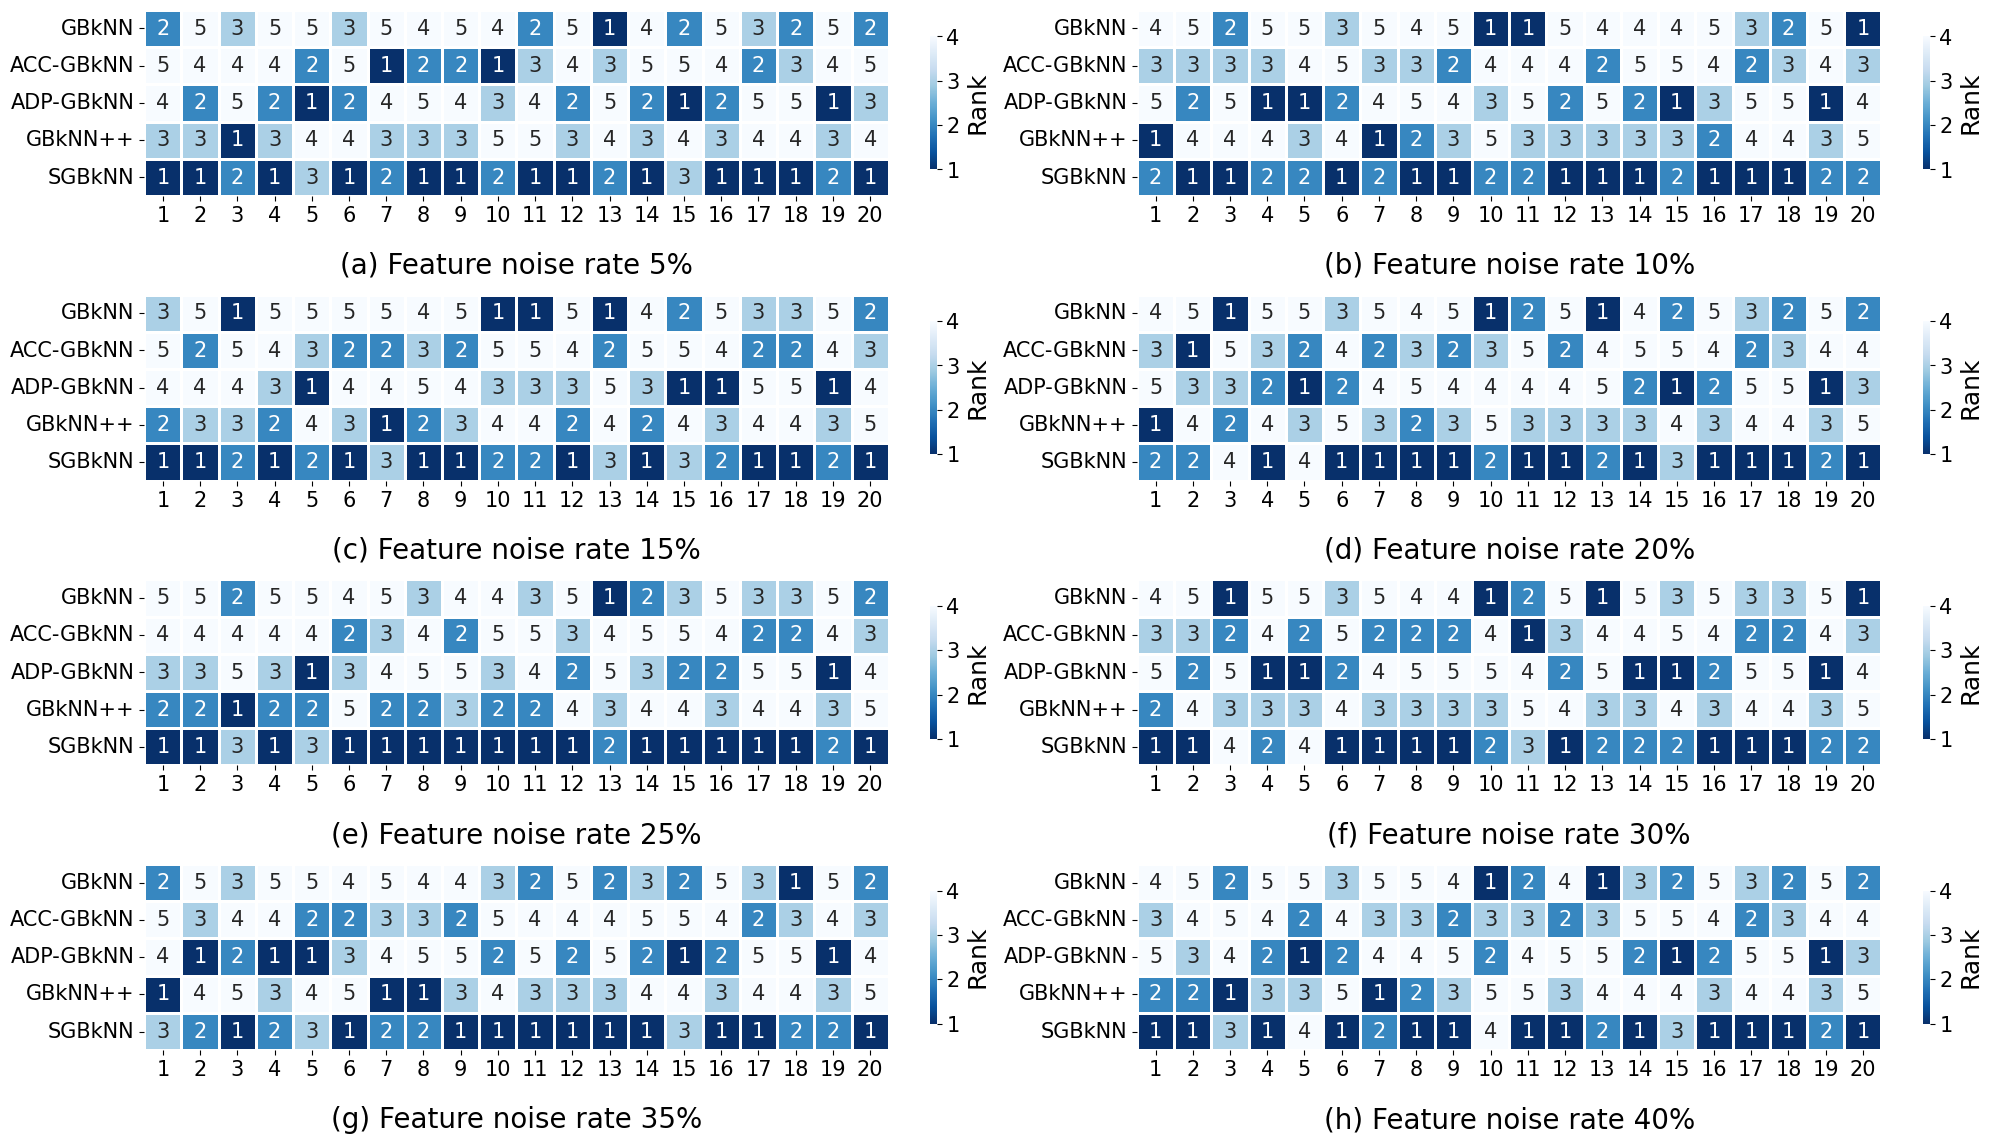

Source code (Python):
import matplotlib.pyplot as plt
import seaborn as sns
import numpy as np

plt.rcParams['font.family'] = 'Times New Roman'

# 手动定义每个模型在不同噪声率下的准确率
accuracies = {
    ##echocardiogram
    "Dataset 1": {
        "GBkNN":     [0.9333 	,
0.9167 	,
0.9000 	,
0.8833 	,
0.9000 	,
0.9167 	,
0.9167 	,
0.9167 	, ],
        "ACC-GBkNN": [ 0.8833 	,
0.9167 	,
0.8833 	,
0.9000 	,
0.9167 	,
0.9167 	,
0.8667 	,
0.9333 	],
        "ADP-GBkNN": [ 0.9000 	,
0.8833 	,
0.8833 	,
0.8667 	,
0.9500 	,
0.9000 	,
0.8833 	,
0.9000 	, ],
        "GBkNN++"  : [ 0.9167 	,
0.9500 	,
0.9333 	,
0.9667 	,
0.9500 	,
0.9500 	,
0.9167 	,
0.9333 	,],
        "SGBkNN":    [ 0.9500 	,
0.9333 	,
0.9333 	,
0.9333 	,
0.9667 	,
0.9500 	,
0.9000 	,
0.9333 	, ]
    },
    ## Iris
    "Dataset 2": {
        "GBkNN":     [0.8724 	,
0.8933 	,
0.8795 	,
0.8586 	,
0.8462 	,
0.8929 	,
0.8524 	,
0.8448 	,],
        "ACC-GBkNN": [ 0.9329 	,
0.9600 	,
0.9467 	,
0.9595 	,
0.9462 	,
0.9533 	,
0.9395 	,
0.9400 	, ],
        "ADP-GBkNN": [ 0.9467 	,
0.9600 	,
0.9400 	,
0.9524 	,
0.9529 	,
0.9533 	,
0.9600 	,
0.9533 	, ],
        "GBkNN++"  : [ 0.9462 	,
0.9533 	,
0.9462 	,
0.9252 	,
0.9529 	,
0.9333 	,
0.9329 	,
0.9533 	, ],
        "SGBkNN":    [ 0.9533 	,
0.9667 	,
0.9533 	,
0.9524 	,
0.9662 	,
0.9533 	,
0.9529 	,
0.9600 	, ]
    },
    ## parkinsons
    "Dataset 3": {
        "GBkNN":     [0.8461 	,
0.8455 	,
0.8521 	,
0.8668 	,
0.8513 	,
0.8608 	,
0.8455 	,
0.8613 	, ],
        "ACC-GBkNN": [0.8358 	,
0.8292 	,
0.8213 	,
0.8311 	,
0.8458 	,
0.8511 	,
0.8311 	,
0.8100 	,  ],
        "ADP-GBkNN": [ 0.8250 	,
0.7995 	,
0.8213 	,
0.8521 	,
0.8155 	,
0.8308 	,
0.8508 	,
0.8308 	,  ],
        "GBkNN++"  : [ 0.8550 	,
0.8205 	,
0.8216 	,
0.8621 	,
0.8563 	,
0.8461 	,
0.7895 	,
0.8763 	,],
        "SGBkNN":    [ 0.8505 	,
0.8458 	,
0.8416 	,
0.8468 	,
0.8463 	,
0.8408 	,
0.8561 	,
0.8447 	, ]
    },
    ## seeds
    "Dataset 4": {
        "GBkNN":     [ 0.7524 	,
0.7238 	,
0.7238 	,
0.6810 	,
0.7095 	,
0.7381 	,
0.6905 	,
0.7238 	, ],
        "ACC-GBkNN": [ 0.8714 	,
0.8905 	,
0.8714 	,
0.8905 	,
0.8857 	,
0.8762 	,
0.8857 	,
0.8762 	, ],
        "ADP-GBkNN": [0.9095 	,
0.9286 	,
0.8857 	,
0.8905 	,
0.8857 	,
0.9095 	,
0.9190 	,
0.9048 	, ],
        "GBkNN++"  : [0.8952 	,
0.8714 	,
0.8905 	,
0.8667 	,
0.8952 	,
0.8952 	,
0.8952 	,
0.8762 	, ],
        "SGBkNN":    [ 0.9238 	,
0.9048 	,
0.9048 	,
0.9095 	,
0.9143 	,
0.9048 	,
0.9095 	,
0.9286 	,]
    },
    ## Glass
#     "Dataset 5": {
#         "GBkNN":     [0.4335, 0.3952 	,
# 0.4097 	,
# 0.4457 	,
# 0.4232 	,
# 0.4426 	,
# 0.4229 	,
# 0.4558 	,
# 0.3948 	, ],
#         "ACC-GBkNN": [0.6948, 0.6725 	,
# 0.7221 	,
# 0.7089 	,
# 0.6667 	,
# 0.7080 	,
# 0.7184 	,
# 0.6766 	,
# 0.7000 	,],
#         "ADP-GBkNN": [0.7327, 0.6812 	,
# 0.6896 	,
# 0.6944 	,
# 0.7004 	,
# 0.7134 	,
# 0.6907 	,
# 0.6961 	,
# 0.7050 	,],
#         "GBkNN++"  : [0.6799, 0.6530 	,
# 0.6240 	,
# 0.6944 	,
# 0.6613 	,
# 0.6946 	,
# 0.6338 	,
# 0.6346 	,
# 0.6621 	, ],
#         "SGBkNN":    [0.7087, 0.6576 	,
# 0.6426 	,
# 0.6435 	,
# 0.6751 	,
# 0.6567 	,
# 0.6712 	,
# 0.6346 	,
# 0.6485 	, ]
#     },
#
   ## Glass
    "Dataset 5": {
        "GBkNN":     [0.4009 	,
0.3978 	,
0.4234 	,
0.3851 	,
0.4065 	,
0.3431 	,
0.4190 	,
0.4048 	, ],
        "ACC-GBkNN": [ 0.7052 	,
0.6617 	,
0.6885 	,
0.7043 	,
0.6569 	,
0.6920 	,
0.6714 	,
0.6864 	,],
        "ADP-GBkNN": [ 0.7374 	,
0.7277 	,
0.6987 	,
0.7370 	,
0.7136 	,
0.7238 	,
0.7372 	,
0.7288 	,],
        "GBkNN++"  : [ 0.6199 	,
0.6671 	,
0.6578 	,
0.6903 	,
0.6955 	,
0.6530 	,
0.6286 	,
0.6857 	, ],
        "SGBkNN":    [0.7041 	,
0.6848 	,
0.6894 	,
0.6580 	,
0.6615 	,
0.6491 	,
0.6524 	,
0.6565 	, ]
    },
## audiology
    "Dataset 6": {
        "GBkNN":     [ 0.8668 	,
0.8768 	,
0.8305 	,
0.8771 	,
0.8518 	,
0.8821 	,
0.8568 	,
0.8513 	,  ],
        "ACC-GBkNN": [ 0.8158 	,
0.8308 	,
0.8566 	,
0.8616 	,
0.8521 	,
0.8424 	,
0.8621 	,
0.8358 	,  ],
        "ADP-GBkNN": [ 0.8668 	,
0.8768 	,
0.8305 	,
0.8771 	,
0.8518 	,
0.8821 	,
0.8568 	,
0.8513 	,  ],
        "GBkNN++"  : [ 0.8361 	,
0.8311 	,
0.8313 	,
0.8368 	,
0.8371 	,
0.8461 	,
0.8363 	,
0.8303 	,],
        "SGBkNN":    [ 0.892631579,
0.893157895,
0.867368421,
0.887894737,
0.887368421,
0.882894737,
0.877894737,
0.898684211  ]
    },
    ## ecoli
    "Dataset 7": {
        "GBkNN":     [ 0.5687 	,
0.5061 	,
0.5894 	,
0.5865 	,
0.5595 	,
0.4933 	,
0.6020 	,
0.4731 	,  ],
        "ACC-GBkNN": [ 0.8601 	,
0.8303 	,
0.8302 	,
0.8365 	,
0.8304 	,
0.8332 	,
0.8305 	,
0.8422 	,  ],
        "ADP-GBkNN": [ 0.5687 	,
0.5061 	,
0.5894 	,
0.5865 	,
0.5595 	,
0.4933 	,
0.6020 	,
0.4731 	, ],
        "GBkNN++"  : [ 0.8273 	,
0.8602 	,
0.8453 	,
0.8363 	,
0.8481 	,
0.8279 	,
0.8484 	,
0.8603 	,],
        "SGBkNN":    [ 0.8542 	,
0.8485 	,
0.8187 	,
0.8418 	,
0.8483 	,
0.8338 	,
0.8394 	,
0.8422 	, ]
    },
    ## wdbc
    "Dataset 8": {
        "GBkNN":     [ 0.9155 	,
0.9174 	,
0.9244 	,
0.9227 	,
0.9244 	,
0.9191 	,
0.9226 	,
0.9174 	, ],
        "ACC-GBkNN": [ 0.9243 	,
0.9174 	,
0.9244 	,
0.9280 	,
0.9227 	,
0.9244 	,
0.9261 	,
0.9280 	, ],
        "ADP-GBkNN": [ 0.9068 	,
0.9120 	,
0.9191 	,
0.9140 	,
0.9122 	,
0.9086 	,
0.9209 	,
0.9192 	, ],
        "GBkNN++"  : [ 0.9208 	,
0.9191 	,
0.9244 	,
0.9280 	,
0.9262 	,
0.9208 	,
0.9385 	,
0.9298 	,],
        "SGBkNN":    [ 0.9314 	,
0.9280 	,
0.9296 	,
0.9333 	,
0.9315 	,
0.9331 	,
0.9350 	,
0.9385 	, ]
    },
    ## balance scale
    "Dataset 9": {
        "GBkNN":     [ 0.7711 	,
0.7936 	,
0.7694 	,
0.7347 	,
0.8030 	,
0.8013 	,
0.7920 	,
0.7793 	,  ],
        "ACC-GBkNN": [ 0.8464 	,
0.8431 	,
0.8257 	,
0.8479 	,
0.8383 	,
0.8415 	,
0.8335 	,
0.8304 	, ],
        "ADP-GBkNN": [ 0.7825 	,
0.7936 	,
0.7698 	,
0.7678 	,
0.7581 	,
0.7775 	,
0.7727 	,
0.7521 	, ],
        "GBkNN++"  : [ 0.8208 	,
0.8351 	,
0.8145 	,
0.8239 	,
0.8322 	,
0.8176 	,
0.8127 	,
0.8290 	,],
        "SGBkNN":    [ 0.8784 	,
0.8880 	,
0.8752 	,
0.8960 	,
0.8769 	,
0.8879 	,
0.8719 	,
0.8816 	, ]
    },

    ##breast ori
    "Dataset 10": {
        "GBkNN":     [ 0.9489 	,
0.9599 	,
0.9532 	,
0.9578 	,
0.9511 	,
0.9577 	,
0.9488 	,
0.9577 	, ],
        "ACC-GBkNN": [ 0.9556 	,
0.9421 	,
0.9399 	,
0.9467 	,
0.9308 	,
0.9443 	,
0.9310 	,
0.9443 	, ],
        "ADP-GBkNN": [ 0.9489 	,
0.9487 	,
0.9443 	,
0.9443 	,
0.9511 	,
0.9422 	,
0.9488 	,
0.9466 	, ],
        "GBkNN++"  : [ 0.9488 	,
0.9377 	,
0.9421 	,
0.9354 	,
0.9533 	,
0.9444 	,
0.9420 	,
0.9397 	,],
        "SGBkNN":    [0.9533 	,
0.9511 	,
0.9465 	,
0.9510 	,
0.9555 	,
0.9488 	,
0.9532 	,
0.9420 	, ]
    },
    ## Pima Indians Diabetes
    "Dataset 11": {
        "GBkNN":     [ 0.7499 	,
0.7383 	,
0.7332 	,
0.7396 	,
0.7252 	,
0.7359 	,
0.7368 	,
0.7347 	,  ],
        "ACC-GBkNN": [ 0.7329 	,
0.7069 	,
0.7018 	,
0.7018 	,
0.6927 	,
0.7384 	,
0.7085 	,
0.7254 	, ],
        "ADP-GBkNN": [0.7070 	,
0.7018 	,
0.7083 	,
0.7136 	,
0.7161 	,
0.7188 	,
0.7044 	,
0.7164 	,],
        "GBkNN++":   [0.7045 	,
0.7135 	,
0.7034 	,
0.7214 	,
0.7317 	,
0.7007 	,
0.7096 	,
0.7098 	, ],
        "SGBkNN":    [0.7538 	,
0.7370 	,
0.7318 	,
0.7475 	,
0.7343 	,
0.7265 	,
0.7460 	,
0.7371 	, ]
    },
   # ## diabetes
   #  "Dataset 11": {
   #      "GBkNN":     [0.7122, 0.6953  , 0.7110  , 0.6862  , 0.6681  , 0.6420  , 0.6224  , 0.5885  , 0.5599  ],
   #      "ACC-GBkNN": [0.6640, 0.6759  , 0.6629  , 0.6497  , 0.6355  , 0.5926  , 0.5782  , 0.5378  , 0.5104  ],
   #      "ADP-GBkNN": [0.6953, 0.6602  , 0.6524  , 0.6198  , 0.6303  , 0.5990  , 0.6053 ,  0.5390  , 0.5509  ],
   #      "SGBkNN":    [0.7161, 0.7163  , 0.7189  , 0.7058  , 0.6733  , 0.6563  , 0.6576  , 0.6225  , 0.5780  ]
   #  },

    ## fourglass
    "Dataset 12": {
        "GBkNN":     [ 0.9779 	,
0.9756 	,
0.9837 	,
0.9768 	,
0.9838 	,
0.9838 	,
0.9803 	,
0.9849 	, ],
        "ACC-GBkNN": [ 0.9861 	,
0.9838 	,
0.9884 	,
0.9965 	,
0.9930 	,
0.9919 	,
0.9861 	,
0.9942 	,  ],
        "ADP-GBkNN": [ 0.9930 	,
0.9942 	,
0.9919 	,
0.9837 	,
0.9930 	,
0.9919 	,
0.9954 	,
0.9709 	,  ],
        "GBkNN++":   [ 0.9919 	,
0.9872 	,
0.9919 	,
0.9872 	,
0.9884 	,
0.9850 	,
0.9919 	,
0.9907 	, ],
        "SGBkNN":    [ 0.9965 	,
0.9953 	,
0.9953 	,
1.0000 	,
0.9988 	,
0.9977 	,
0.9977 	,
0.9988 	,  ]
    },
    ## biodeg
    "Dataset 13": {
        "GBkNN":     [ 0.8270 	,
0.8099 	,
0.8185 	,
0.8184 	,
0.8280 	,
0.8127 	,
0.8108 	,
0.8184 	,],
        "ACC-GBkNN": [ 0.8165 	,
0.8147 	,
0.8175 	,
0.8042 	,
0.8061 	,
0.7956 	,
0.8060 	,
0.8032 	, ],
        "ADP-GBkNN": [ 0.7927 	,
0.7928 	,
0.7918 	,
0.7927 	,
0.7985 	,
0.7871 	,
0.7966 	,
0.7937 	, ],
        "GBkNN++":   [ 0.8146 	,
0.8137 	,
0.8032 	,
0.8099 	,
0.8118 	,
0.7975 	,
0.8061 	,
0.8022 	,],
        "SGBkNN":    [ 0.8203 	,
0.8175 	,
0.8156 	,
0.8166 	,
0.8147 	,
0.8108 	,
0.8118 	,
0.8098 	, ]
    },
    ## data banknote
    "Dataset 14": {
        "GBkNN":     [ 0.9948 	,
0.9941 	,
0.9933 	,
0.9956 	,
0.9978 	,
0.9904 	,
0.9948 	,
0.9956 	,  ],
        "ACC-GBkNN": [ 0.9933 	,
0.9874 	,
0.9911 	,
0.9896 	,
0.9829 	,
0.9918 	,
0.9807 	,
0.9918 	, ],
        "ADP-GBkNN": [ 0.9985 	,
0.9963 	,
0.9963 	,
0.9970 	,
0.9970 	,
0.9985 	,
0.9963 	,
0.9970 	,  ],
        "GBkNN++":   [ 0.9970 	,
0.9941 	,
0.9963 	,
0.9963 	,
0.9948 	,
0.9918 	,
0.9918 	,
0.9948 	,],
        "SGBkNN":    [ 0.9985 	,
0.9985 	,
0.9978 	,
0.9985 	,
0.9985 	,
0.9978 	,
0.9993 	,
0.9985 	, ]
    },
#     #cardio
#
#     "Dataset 15": {
#         "GBkNN":     [0.9808, 0.9835 	,
# 0.9797 	,
# 0.9824 	,
# 0.9791 	,
# 0.9791 	,
# 0.9824 	,
# 0.9824 	,
# 0.9813 	,   ],
#         "ACC-GBkNN": [0.9627, 0.9638 	,
# 0.9621 	,
# 0.9693 	,
# 0.9517 	,
# 0.9687 	,
# 0.9600 	,
# 0.9588 	,
# 0.9605 	,  ],
#         "ADP-GBkNN": [0.9819, 0.9846 	,
# 0.9868 	,
# 0.9852 	,
# 0.9863 	,
# 0.9830 	,
# 0.9846 	,
# 0.9852 	,
# 0.9857 	,   ],
#         "GBkNN++":   [0.9754, 0.9737 	,
# 0.9720 	,
# 0.9786 	,
# 0.9742 	,
# 0.9742 	,
# 0.9753 	,
# 0.9759 	,
# 0.9759 	,],
#         "SGBkNN":    [0.9819, 0.9791 	,
# 0.9830 	,
# 0.9819 	,
# 0.9791 	,
# 0.9802 	,
# 0.9835 	,
# 0.9808 	,
# 0.9841 	,   ]
#     },

#
   "Dataset 15": {
        "GBkNN":     [ 0.9808 	,
0.9802 	,
0.9830 	,
0.9841 	,
0.9797 	,
0.9813 	,
0.9841 	,
0.9852 	, ],
        "ACC-GBkNN": [ 0.9643 	,
0.9665 	,
0.9610 	,
0.9638 	,
0.9676 	,
0.9539 	,
0.9588 	,
0.9660 	,  ],
        "ADP-GBkNN": [ 0.9863 	,
0.9874 	,
0.9841 	,
0.9852 	,
0.9819 	,
0.9863 	,
0.9841 	,
0.9852 	, ],
        "GBkNN++":   [ 0.9759 	,
0.9802 	,
0.9731 	,
0.9759 	,
0.9753 	,
0.9759 	,
0.9791 	,
0.9753 	,],
        "SGBkNN":    [ 0.9802 	,
0.9808 	,
0.9786 	,
0.9819 	,
0.9835 	,
0.9819 	,
0.9813 	,
0.9819 	, ]
    },


    # thyroid
    "Dataset 16": {
        "GBkNN":     [ 0.9746 	,
0.9746 	,
0.9746 	,
0.9746 	,
0.9746 	,
0.9746 	,
0.9746 	,
0.9746 	, ],
        "ACC-GBkNN": [ 0.9746 	,
0.9746 	,
0.9746 	,
0.9746 	,
0.9746 	,
0.9746 	,
0.9746 	,
0.9746 	, ],
        "ADP-GBkNN": [ 0.9891 	,
0.9860 	,
0.9893 	,
0.9880 	,
0.9885 	,
0.9882 	,
0.9880 	,
0.9860 	, ],
        "GBkNN++":   [ 0.9852 	,
0.9863 	,
0.9860 	,
0.9855 	,
0.9852 	,
0.9858 	,
0.9863 	,
0.9858 	, ],
        "SGBkNN":    [0.9893 	,
0.9877 	,
0.9888 	,
0.9904 	,
0.9888 	,
0.9882 	,
0.9882 	,
0.9885 	, ]
    },
    ## rice
    "Dataset 17": {
        "GBkNN":     [0.9100 	,
0.9110 	,
0.9155 	,
0.9131 	,
0.9123 	,
0.9129 	,
0.9134 	,
0.9134 	, ],
        "ACC-GBkNN": [	0.9144 	,
0.9165 	,
0.9210 	,
0.9150 	,
0.9178 	,
0.9131 	,
0.9152 	,
0.9176 	, ],
        "ADP-GBkNN": [ 0.8921 	,
0.8900 	,
0.8958 	,
0.8916 	,
0.8843 	,
0.8913 	,
0.8906 	,
0.8900 	, ],
        "GBkNN++":   [ 0.9094 	,
0.9084 	,
0.9079 	,
0.9129 	,
0.9058 	,
0.9058 	,
0.9089 	,
0.9084 	,],
        "SGBkNN":    [ 0.9228 	,
0.9218 	,
0.9247 	,
0.9223 	,
0.9186 	,
0.9234 	,
0.9257 	,
0.9257 	,]
    },
    # waveform
    "Dataset 18": {
        "GBkNN":     [ 0.8312	,
0.823	,
0.804	,
0.8172	,
0.7984	,
0.802	,
0.8392	,
0.826	, ],
        "ACC-GBkNN": [ 0.809	,
0.8114	,
0.8072	,
0.8056	,
0.813	,
0.807	,
0.8086	,
0.8036	, ],
        "ADP-GBkNN": [ 0.7754	,
0.7734	,
0.7664	,
0.7702	,
0.7648	,
0.7746	,
0.7772	,
0.7702	, ],
        "GBkNN++":   [ 0.7926	,
0.7988	,
0.7824	,
0.7954	,
0.785	,
0.7898	,
0.788	,
0.799	, ],
        "SGBkNN":    [ 0.8358	,
0.8328	,
0.8274	,
0.8328	,
0.8334	,
0.8342	,
0.8316	,
0.8326	, ]
    },

    # page blocks
    "Dataset 19": {
        "GBkNN":     [ 0.9064 	,
0.9104 	,
0.9023 	,
0.9090 	,
0.8670 	,
0.8954 	,
0.9028 	,
0.9008 	, ],
        "ACC-GBkNN": [ 0.9503 	,
0.9507 	,
0.9488 	,
0.9483 	,
0.9488 	,
0.9470 	,
0.9499 	,
0.9494 	, ],
        "ADP-GBkNN": [ 0.9590 	,
0.9629 	,
0.9583 	,
0.9603 	,
0.9587 	,
0.9588 	,
0.9603 	,
0.9583 	, ],
        "GBkNN++":   [ 0.9510 	,
0.9538 	,
0.9520 	,
0.9525 	,
0.9516 	,
0.9503 	,
0.9533 	,
0.9510 	, ],
        "SGBkNN":    [ 0.9577 	,
0.9559 	,
0.9579 	,
0.9590 	,
0.9561 	,
0.9581 	,
0.9579 	,
0.9561 	,]
    },
    "Dataset 20": {
        "GBkNN": [0.757	,
0.778	,
0.7610 	,
0.7750 	,
0.7740 	,
0.7830 	,
0.7890 	,
0.7590 	,],
        "ACC-GBkNN": [ 0.737	,
0.766	,
0.754	,
0.75	,
0.767	,
0.755	,
0.768	,
0.745	,],
        "ADP-GBkNN": [ 0.756	,
0.743	,
0.74	,
0.764	,
0.741	,
0.746	,
0.758	,
0.749	,],
        "GBkNN++":   [0.7400 	,
0.7160 	,
0.7007 	,
0.6737 	,
0.6417 	,
0.6175 	,
0.5801 	,
0.5578 	,	],
        "SGBkNN": [0.772	,
0.776	,
0.762	,
0.777	,
0.786	,
0.776	,
0.792	,
0.765	,]
    },
}





# Define noise rates and datasets (omitting noise rate 0)
noise_rates = [0.05, 0.1, 0.15, 0.2, 0.25, 0.3, 0.35, 0.4]
dataset_numbers = list(range(1, 21))  # Use numbers 1 to 20 instead of dataset names
models = ["GBkNN", "ACC-GBkNN", "ADP-GBkNN", "GBkNN++", "SGBkNN"]

ranks_list = []

# Calculate reversed ranks for each dataset and noise rate
for noise_index in range(0, 8):  # Start from 0.05 noise rate to 0.4 (8 levels)
    ranks_for_noise = []
    for dataset, model_acc in accuracies.items():
        acc_for_noise = [model_acc[model][noise_index] for model in models]
        ranks = np.argsort(np.argsort(acc_for_noise)) + 1  # Current rank
        reversed_ranks = 6 - ranks  # Reverse the ranks
        ranks_for_noise.append(reversed_ranks)
    ranks_list.append(np.array(ranks_for_noise).T)  # Transpose for heatmap plotting

# Plot heatmaps for each noise rate in a 4x2 grid
fig, axes = plt.subplots(4, 2, figsize=(20, 12))  # 4x2 grid for 8 noise levels
noise_titles = ["(a) Feature noise rate 5%", "(b) Feature noise rate 10%", "(c) Feature noise rate 15%", "(d) Feature noise rate 20%",
                "(e) Feature noise rate 25%", "(f) Feature noise rate 30%", "(g) Feature noise rate 35%", "(h) Feature noise rate 40%"]

# Define font sizes for different elements
label_fontsize = 18
tick_fontsize = 15
annot_fontsize = 15
model_fontsize = 18  # Font size for yticklabels (model names)
colorbar_fontsize = 18
noise_rate_fontsize = 20

for i, ax in enumerate(axes.flat):
    # Use reversed_ranks as the values to match the color intensity
    heatmap = sns.heatmap(
        ranks_list[i], annot=True, fmt="d", cmap="Blues_r", cbar=True, ax=ax,
        xticklabels=dataset_numbers, yticklabels=models,
        cbar_kws={'label': 'Rank', 'ticks': [1, 2, 3, 4,5], 'shrink': 0.7, 'fraction': 0.05, 'pad': 0.05},
        vmin=1, vmax=4, linewidths=1, linecolor='white', square=True,
        annot_kws={'size': annot_fontsize}  # Set font size for cell annotations
    )

    # Set color bar ticks to only four levels and adjust font size
    colorbar = heatmap.collections[0].colorbar
    colorbar.ax.tick_params(labelsize=tick_fontsize)  # Color bar tick font size
    colorbar.set_label('Rank', fontsize=colorbar_fontsize)  # Color bar label font size

    # Set the custom text for noise rate below each heatmap
    ax.text(0.5, -0.3, noise_titles[i], ha='center', va='top',
            transform=ax.transAxes, fontsize=noise_rate_fontsize)

    # Set label font sizes and remove default xlabel
    #ax.set_xlabel("Datasets", fontsize=18)
    #ax.set_ylabel("Classifiers", fontsize=20)

    # Adjust tick parameters for x and y axes
    ax.tick_params(axis='x', labelsize=tick_fontsize)  # X-axis tick font size
    ax.tick_params(axis='y', labelsize=tick_fontsize, rotation=0)  # Y-axis tick font size and horizontal labels

# Adjust layout for a cleaner look
plt.subplots_adjust(wspace=0.2, hspace=0.5, top=0.97, bottom=0.1, left = 0.07, right=0.98)
plt.savefig('rank_heatmap_feature_noise.png', dpi=300)
plt.show()